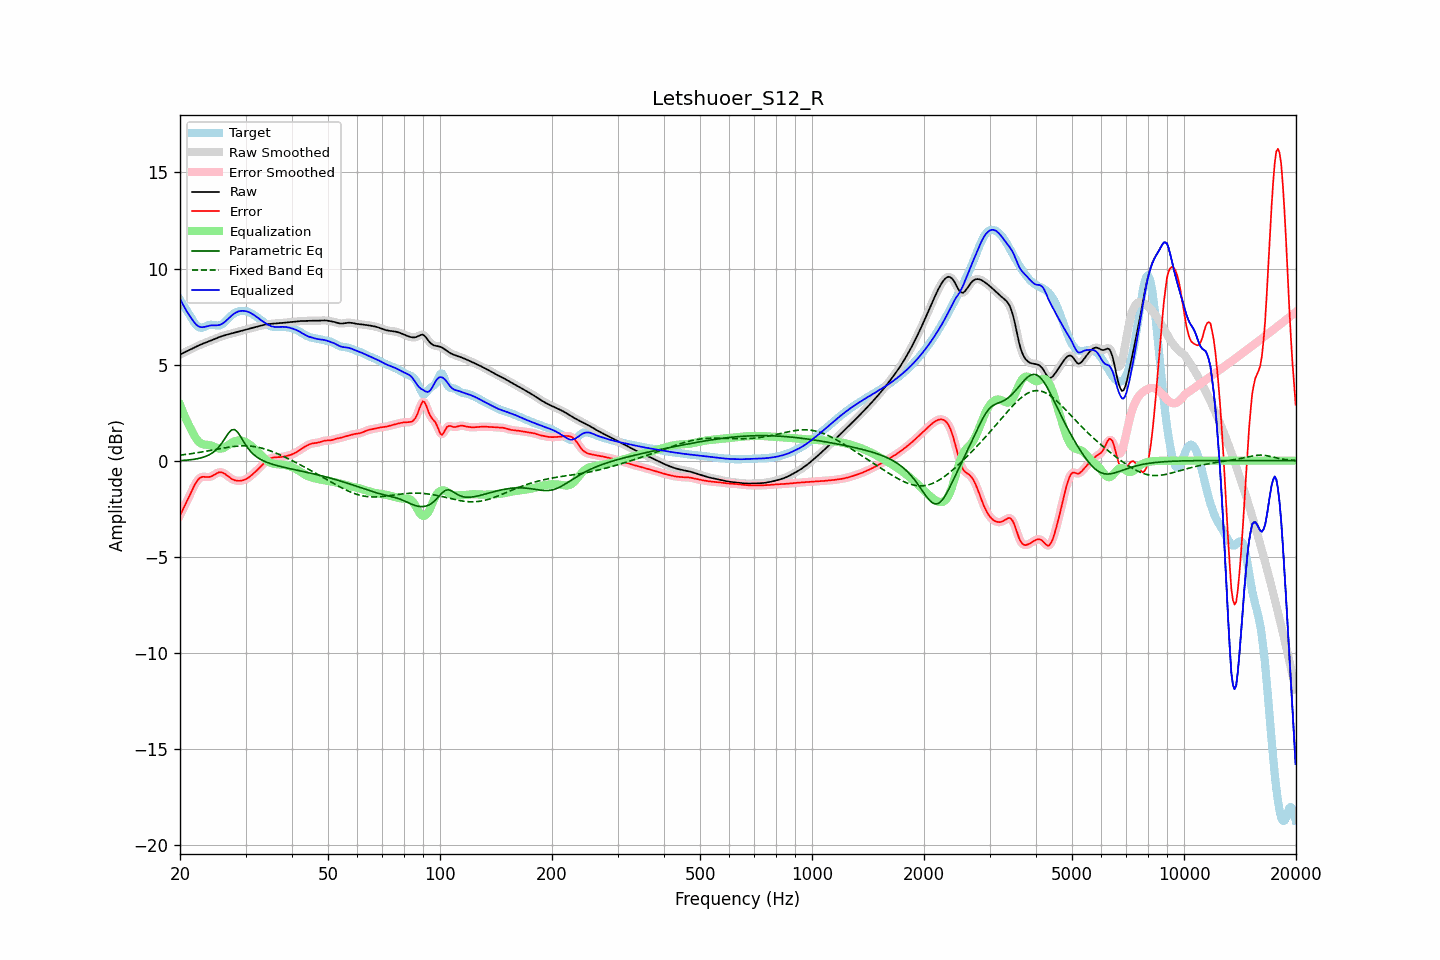

The table this chart was drawn from, first rows:
frequency, raw, error, smoothed, error_smoothed, equalization, parametric_eq, fixed_band_eq, equalized_raw, equalized_smoothed, target
20.00, 5.52, -2.85, 5.52, -2.85, 2.91, 0.00, 0.29, 8.43, 8.43, 8.38
20.20, 5.56, -2.68, 5.56, -2.68, 2.70, 0.01, 0.30, 8.26, 8.26, 8.25
20.40, 5.61, -2.51, 5.61, -2.51, 2.50, 0.01, 0.31, 8.10, 8.10, 8.11
20.61, 5.65, -2.33, 5.65, -2.33, 2.30, 0.02, 0.32, 7.95, 7.95, 7.98
20.81, 5.69, -2.16, 5.69, -2.16, 2.12, 0.03, 0.33, 7.80, 7.80, 7.85
21.02, 5.73, -1.99, 5.73, -1.99, 1.94, 0.03, 0.34, 7.67, 7.67, 7.71
21.23, 5.77, -1.81, 5.77, -1.81, 1.77, 0.04, 0.35, 7.54, 7.54, 7.58
21.44, 5.81, -1.63, 5.81, -1.63, 1.62, 0.05, 0.37, 7.42, 7.42, 7.44
21.66, 5.85, -1.45, 5.85, -1.45, 1.45, 0.06, 0.38, 7.30, 7.30, 7.30
21.87, 5.89, -1.28, 5.89, -1.29, 1.29, 0.08, 0.39, 7.18, 7.18, 7.18
22.09, 5.93, -1.14, 5.93, -1.14, 1.16, 0.09, 0.40, 7.09, 7.09, 7.07
22.31, 5.97, -1.02, 5.97, -1.02, 1.05, 0.11, 0.42, 7.02, 7.02, 6.99
22.54, 6.01, -0.93, 6.01, -0.93, 0.96, 0.12, 0.43, 6.97, 6.97, 6.94
22.76, 6.05, -0.87, 6.05, -0.87, 0.90, 0.15, 0.44, 6.95, 6.95, 6.92
22.99, 6.08, -0.84, 6.08, -0.84, 0.86, 0.17, 0.46, 6.95, 6.95, 6.92
23.22, 6.12, -0.84, 6.12, -0.84, 0.84, 0.20, 0.47, 6.96, 6.96, 6.96
23.45, 6.15, -0.85, 6.15, -0.85, 0.83, 0.22, 0.49, 6.98, 6.98, 7.00
23.69, 6.18, -0.85, 6.18, -0.85, 0.82, 0.26, 0.50, 7.00, 7.00, 7.03
23.92, 6.21, -0.85, 6.21, -0.85, 0.81, 0.30, 0.52, 7.02, 7.02, 7.06
24.16, 6.24, -0.83, 6.24, -0.83, 0.80, 0.35, 0.53, 7.04, 7.04, 7.07
24.40, 6.28, -0.80, 6.28, -0.79, 0.77, 0.40, 0.55, 7.05, 7.05, 7.07
24.65, 6.31, -0.75, 6.31, -0.75, 0.73, 0.46, 0.56, 7.05, 7.05, 7.06
24.89, 6.35, -0.70, 6.35, -0.70, 0.70, 0.53, 0.58, 7.05, 7.05, 7.04
25.14, 6.38, -0.65, 6.38, -0.65, 0.66, 0.61, 0.60, 7.05, 7.05, 7.03
25.39, 6.42, -0.61, 6.42, -0.61, 0.64, 0.70, 0.61, 7.06, 7.06, 7.03
25.65, 6.45, -0.60, 6.45, -0.60, 0.63, 0.80, 0.63, 7.08, 7.08, 7.05
25.91, 6.48, -0.61, 6.48, -0.61, 0.64, 0.91, 0.64, 7.12, 7.12, 7.09
26.16, 6.51, -0.64, 6.51, -0.64, 0.66, 1.04, 0.66, 7.17, 7.17, 7.15
26.43, 6.53, -0.69, 6.53, -0.69, 0.70, 1.16, 0.67, 7.23, 7.23, 7.22
26.69, 6.55, -0.75, 6.55, -0.75, 0.75, 1.29, 0.69, 7.31, 7.31, 7.31
26.96, 6.58, -0.82, 6.58, -0.82, 0.81, 1.42, 0.70, 7.39, 7.39, 7.40
27.23, 6.60, -0.88, 6.60, -0.88, 0.87, 1.51, 0.71, 7.47, 7.47, 7.48
27.50, 6.62, -0.94, 6.62, -0.94, 0.92, 1.60, 0.72, 7.54, 7.54, 7.56
27.77, 6.64, -0.98, 6.64, -0.98, 0.97, 1.61, 0.73, 7.61, 7.61, 7.63
28.05, 6.67, -1.02, 6.66, -1.02, 1.01, 1.62, 0.74, 7.67, 7.67, 7.68
28.33, 6.69, -1.04, 6.69, -1.04, 1.03, 1.55, 0.75, 7.72, 7.72, 7.72
28.62, 6.71, -1.05, 6.71, -1.05, 1.05, 1.47, 0.76, 7.76, 7.76, 7.76
28.90, 6.73, -1.05, 6.73, -1.05, 1.05, 1.34, 0.77, 7.78, 7.78, 7.78
29.19, 6.75, -1.04, 6.75, -1.04, 1.04, 1.21, 0.77, 7.80, 7.80, 7.79
29.48, 6.78, -1.03, 6.78, -1.02, 1.02, 1.07, 0.77, 7.80, 7.80, 7.80
29.78, 6.80, -1.00, 6.80, -1.00, 1.00, 0.93, 0.77, 7.79, 7.79, 7.80
30.08, 6.82, -0.96, 6.82, -0.96, 0.96, 0.80, 0.77, 7.78, 7.78, 7.78
30.38, 6.84, -0.92, 6.84, -0.92, 0.91, 0.68, 0.77, 7.76, 7.76, 7.76
30.68, 6.87, -0.86, 6.87, -0.86, 0.86, 0.58, 0.76, 7.72, 7.72, 7.73
30.99, 6.89, -0.79, 6.89, -0.79, 0.79, 0.47, 0.76, 7.68, 7.68, 7.68
31.30, 6.91, -0.72, 6.91, -0.72, 0.72, 0.39, 0.75, 7.64, 7.64, 7.64
31.61, 6.94, -0.65, 6.94, -0.65, 0.65, 0.31, 0.74, 7.58, 7.58, 7.58
31.93, 6.96, -0.57, 6.96, -0.57, 0.57, 0.24, 0.72, 7.53, 7.53, 7.52
32.24, 6.98, -0.49, 6.98, -0.49, 0.49, 0.18, 0.71, 7.47, 7.47, 7.47
32.57, 7.00, -0.41, 7.00, -0.41, 0.40, 0.12, 0.69, 7.40, 7.40, 7.41
32.89, 7.02, -0.32, 7.02, -0.32, 0.32, 0.07, 0.67, 7.34, 7.34, 7.35
33.22, 7.04, -0.24, 7.04, -0.24, 0.23, 0.03, 0.65, 7.28, 7.28, 7.28
33.55, 7.07, -0.15, 7.07, -0.15, 0.15, -0.01, 0.63, 7.22, 7.22, 7.22
33.89, 7.08, -0.07, 7.08, -0.07, 0.08, -0.05, 0.60, 7.16, 7.16, 7.16
34.23, 7.10, -0.00, 7.10, -0.00, 0.01, -0.08, 0.58, 7.11, 7.11, 7.10
34.57, 7.11, 0.06, 7.11, 0.06, -0.05, -0.12, 0.55, 7.06, 7.06, 7.05
34.92, 7.12, 0.11, 7.12, 0.11, -0.10, -0.15, 0.52, 7.02, 7.03, 7.01
35.27, 7.13, 0.14, 7.13, 0.14, -0.13, -0.17, 0.49, 7.00, 7.00, 6.98
35.62, 7.13, 0.16, 7.13, 0.16, -0.16, -0.20, 0.45, 6.97, 6.97, 6.97
35.97, 7.14, 0.18, 7.14, 0.18, -0.17, -0.22, 0.42, 6.96, 6.96, 6.96
... 635 more rows
